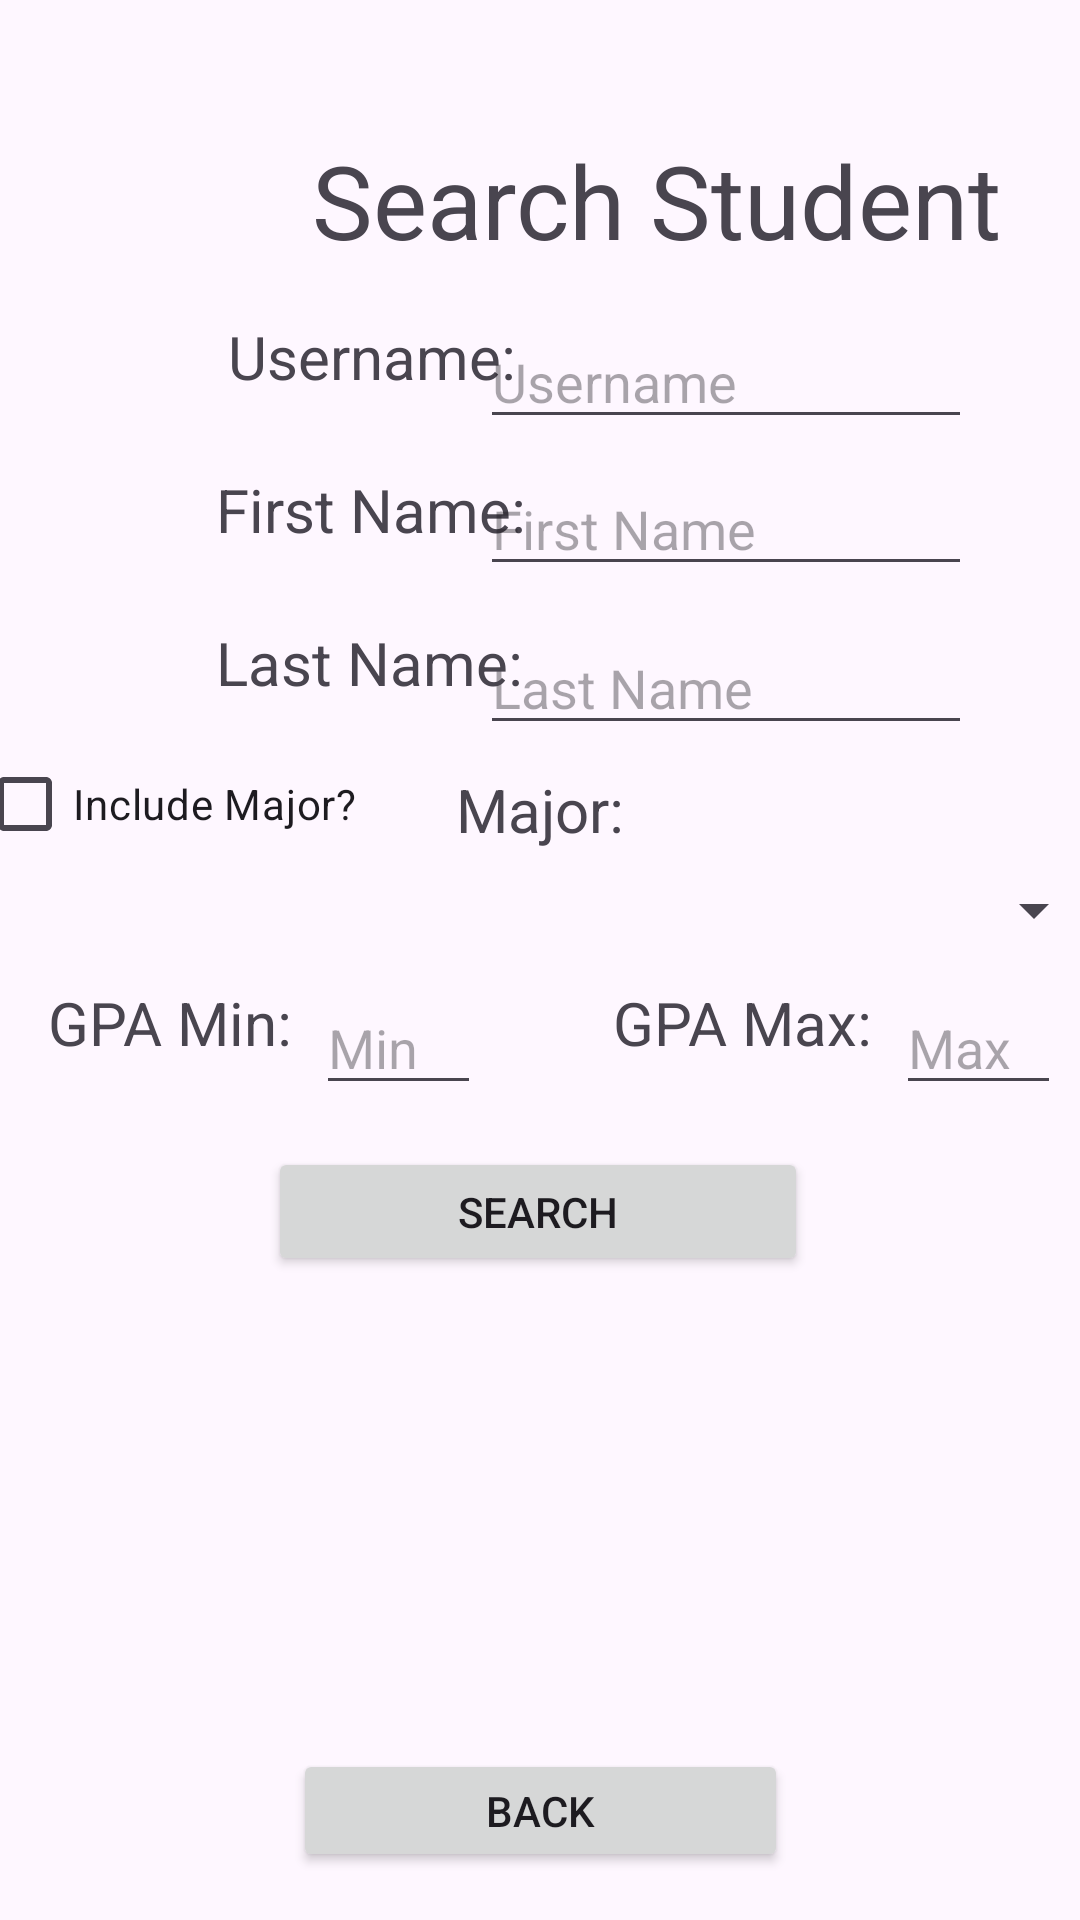

Reconstruct the res/layout file that produces this screen, plus the resources it refers to.
<!-- AndroidManifest.xml: application theme Theme.Homework03_Program01_ColeBourbina -->
<!-- res/layout/activity_search_student.xml -->
<?xml version="1.0" encoding="utf-8"?>
<androidx.constraintlayout.widget.ConstraintLayout xmlns:android="http://schemas.android.com/apk/res/android"
    xmlns:app="http://schemas.android.com/apk/res-auto"
    xmlns:tools="http://schemas.android.com/tools"
    android:id="@+id/main"
    android:layout_width="match_parent"
    android:layout_height="match_parent"
    tools:context=".editStudent">

    <EditText
        android:id="@+id/et_v_searchStudent_gpaMax"
        android:layout_width="55dp"
        android:layout_height="41dp"
        android:layout_marginStart="8dp"
        android:layout_marginTop="12dp"
        android:ems="10"
        android:hint="Max"
        android:inputType="numberDecimal"
        app:layout_constraintStart_toEndOf="@+id/textView9"
        app:layout_constraintTop_toBottomOf="@+id/sp_v_searchStudent_major" />

    <TextView
        android:id="@+id/tv_v_searchStudent_major"
        android:layout_width="wrap_content"
        android:layout_height="wrap_content"
        android:layout_marginTop="8dp"
        android:text="Major:"
        android:textSize="20sp"
        app:layout_constraintEnd_toEndOf="parent"
        app:layout_constraintStart_toStartOf="parent"
        app:layout_constraintTop_toBottomOf="@+id/et_v_searchStudent_lname" />

    <Button
        android:id="@+id/btn_v_searchStudent_back"
        android:layout_width="165dp"
        android:layout_height="41dp"
        android:layout_marginBottom="16dp"
        android:text="Back"
        app:layout_constraintBottom_toBottomOf="parent"
        app:layout_constraintEnd_toEndOf="parent"
        app:layout_constraintStart_toStartOf="parent" />

    <EditText
        android:id="@+id/et_v_searchStudent_gpaMin"
        android:layout_width="55dp"
        android:layout_height="41dp"
        android:layout_marginStart="8dp"
        android:layout_marginTop="12dp"
        android:ems="10"
        android:hint="Min"
        android:inputType="numberDecimal"
        app:layout_constraintStart_toEndOf="@+id/textView4"
        app:layout_constraintTop_toBottomOf="@+id/sp_v_searchStudent_major" />

    <TextView
        android:id="@+id/textView4"
        android:layout_width="wrap_content"
        android:layout_height="wrap_content"
        android:layout_marginStart="16dp"
        android:layout_marginTop="12dp"
        android:text="GPA Min:"
        android:textSize="20sp"
        app:layout_constraintStart_toStartOf="parent"
        app:layout_constraintTop_toBottomOf="@+id/sp_v_searchStudent_major" />

    <TextView
        android:id="@+id/textView9"
        android:layout_width="wrap_content"
        android:layout_height="wrap_content"
        android:layout_marginStart="44dp"
        android:layout_marginTop="12dp"
        android:text="GPA Max:"
        android:textSize="20sp"
        app:layout_constraintStart_toEndOf="@+id/et_v_searchStudent_gpaMin"
        app:layout_constraintTop_toBottomOf="@+id/sp_v_searchStudent_major" />

    <EditText
        android:id="@+id/et_v_searchStudent_lname"
        android:layout_width="164dp"
        android:layout_height="41dp"
        android:layout_marginTop="12dp"
        android:layout_marginEnd="36dp"
        android:ems="10"
        android:hint="Last Name"
        android:inputType="text"
        app:layout_constraintEnd_toEndOf="parent"
        app:layout_constraintTop_toBottomOf="@+id/et_v_searchStudent_fname" />

    <TextView
        android:id="@+id/textView6"
        android:layout_width="wrap_content"
        android:layout_height="wrap_content"
        android:layout_marginStart="72dp"
        android:layout_marginTop="24dp"
        android:text="Last Name:"
        android:textSize="20sp"
        app:layout_constraintStart_toStartOf="parent"
        app:layout_constraintTop_toBottomOf="@+id/textView5" />

    <TextView
        android:id="@+id/textView5"
        android:layout_width="wrap_content"
        android:layout_height="wrap_content"
        android:layout_marginStart="72dp"
        android:layout_marginTop="24dp"
        android:text="First Name:"
        android:textSize="20sp"
        app:layout_constraintStart_toStartOf="parent"
        app:layout_constraintTop_toBottomOf="@+id/textView3" />

    <TextView
        android:id="@+id/tv_v_addStudent_title2"
        android:layout_width="wrap_content"
        android:layout_height="wrap_content"
        android:layout_marginStart="104dp"
        android:layout_marginTop="44dp"
        android:text="Search Student"
        android:textSize="34sp"
        app:layout_constraintStart_toStartOf="parent"
        app:layout_constraintTop_toTopOf="parent" />

    <TextView
        android:id="@+id/textView3"
        android:layout_width="wrap_content"
        android:layout_height="wrap_content"
        android:layout_marginStart="76dp"
        android:layout_marginTop="16dp"
        android:text="Username:"
        android:textSize="20sp"
        app:layout_constraintStart_toStartOf="parent"
        app:layout_constraintTop_toBottomOf="@+id/tv_v_addStudent_title2" />

    <EditText
        android:id="@+id/et_v_searchStudent_fname"
        android:layout_width="164dp"
        android:layout_height="41dp"
        android:layout_marginTop="8dp"
        android:layout_marginEnd="36dp"
        android:ems="10"
        android:hint="First Name"
        android:inputType="text"
        app:layout_constraintEnd_toEndOf="parent"
        app:layout_constraintTop_toBottomOf="@+id/et_v_searchStudent_username" />

    <EditText
        android:id="@+id/et_v_searchStudent_username"
        android:layout_width="164dp"
        android:layout_height="41dp"
        android:layout_marginTop="16dp"
        android:layout_marginEnd="36dp"
        android:ems="10"
        android:hint="Username"
        android:inputType="text"
        app:layout_constraintEnd_toEndOf="parent"
        app:layout_constraintTop_toBottomOf="@+id/tv_v_addStudent_title2" />

    <Button
        android:id="@+id/btn_v_searchStudent_search"
        android:layout_width="180dp"
        android:layout_height="43dp"
        android:layout_marginTop="28dp"
        android:text="Search"
        app:layout_constraintEnd_toEndOf="parent"
        app:layout_constraintHorizontal_bias="0.497"
        app:layout_constraintStart_toStartOf="parent"
        app:layout_constraintTop_toBottomOf="@+id/textView9" />

    <Spinner
        android:id="@+id/sp_v_searchStudent_major"
        android:layout_width="376dp"
        android:layout_height="wrap_content"
        android:layout_marginTop="8dp"
        app:layout_constraintEnd_toEndOf="parent"
        app:layout_constraintHorizontal_bias="0.485"
        app:layout_constraintStart_toStartOf="parent"
        app:layout_constraintTop_toBottomOf="@+id/tv_v_searchStudent_major" />

    <ListView
        android:id="@+id/lv_v_searchStudent_listOfStudents"
        android:layout_width="409dp"
        android:layout_height="245dp"
        android:layout_marginTop="2dp"
        app:layout_constraintBottom_toTopOf="@+id/btn_v_searchStudent_back"
        app:layout_constraintEnd_toEndOf="parent"
        app:layout_constraintStart_toStartOf="parent"
        app:layout_constraintTop_toBottomOf="@+id/btn_v_searchStudent_search" />

    <CheckBox
        android:id="@+id/cb_v_searchStudent_major"
        android:layout_width="156dp"
        android:layout_height="23dp"
        android:layout_marginEnd="4dp"
        android:layout_marginBottom="12dp"
        android:text="Include Major?"
        app:layout_constraintBottom_toTopOf="@+id/sp_v_searchStudent_major"
        app:layout_constraintEnd_toStartOf="@+id/tv_v_searchStudent_major" />

</androidx.constraintlayout.widget.ConstraintLayout>
<!-- resources referenced by this layout -->
<resources>
  <style name="Theme.Homework03_Program01_ColeBourbina" parent="Base.Theme.Homework03_Program01_ColeBourbina" />
  <style name="Base.Theme.Homework03_Program01_ColeBourbina" parent="Theme.Material3.DayNight.NoActionBar">
          
          
      </style>
</resources>
